14-way image classification set "MasterDataset" from GitHub (shihabpk99/AI-Powered-Crop-Disease-Detection-System); label vocabulary: potato bacterial disease, potato fungal disease, potato healthy, potato late blight, rice blast, rice brown spot, rice healthy, rice sheath blight, rice tungro virus, wheat black point, wheat blast, wheat fusarium foot rot, wheat healthy, wheat leaf blight.

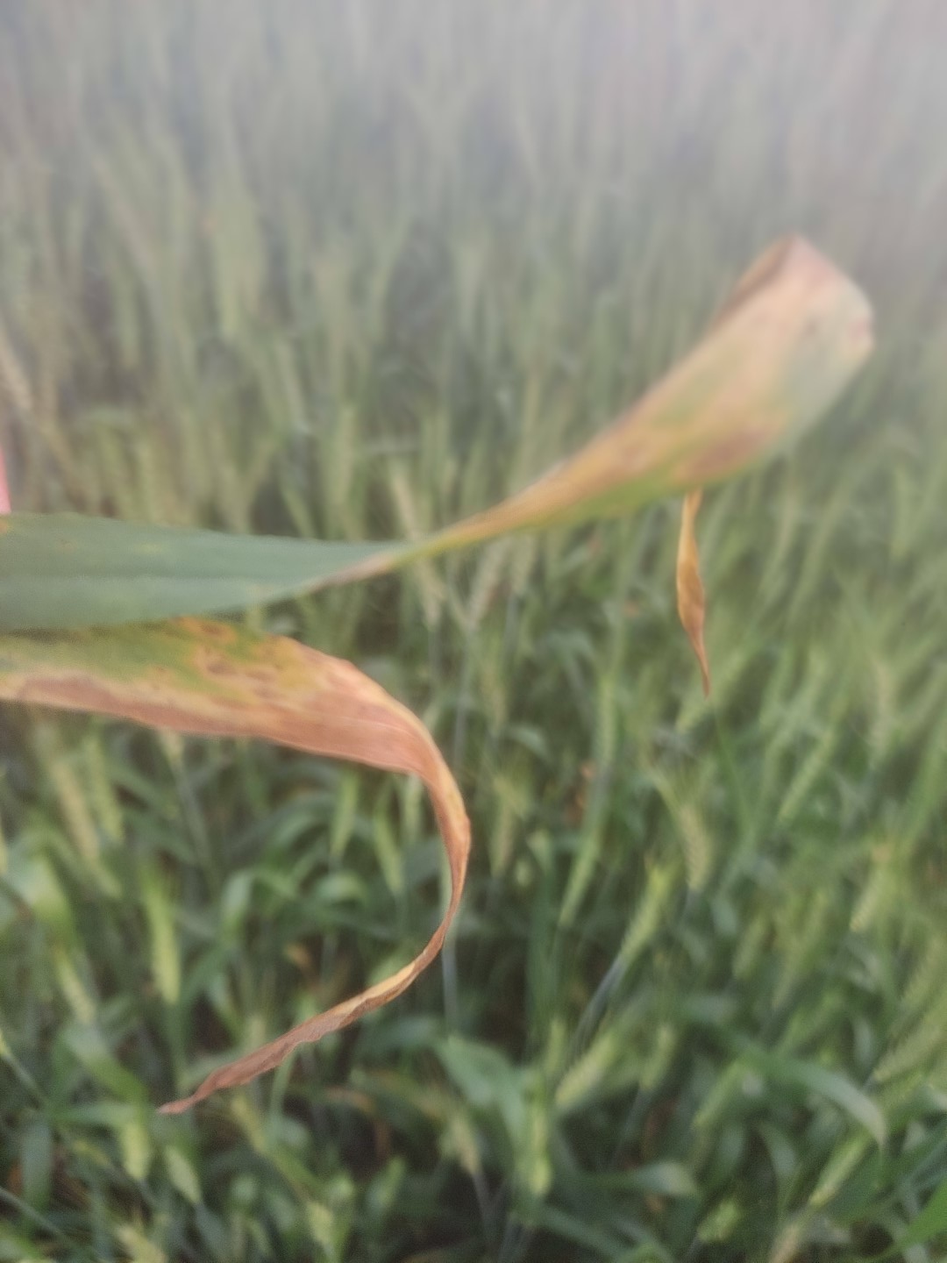
Label: wheat leaf blight

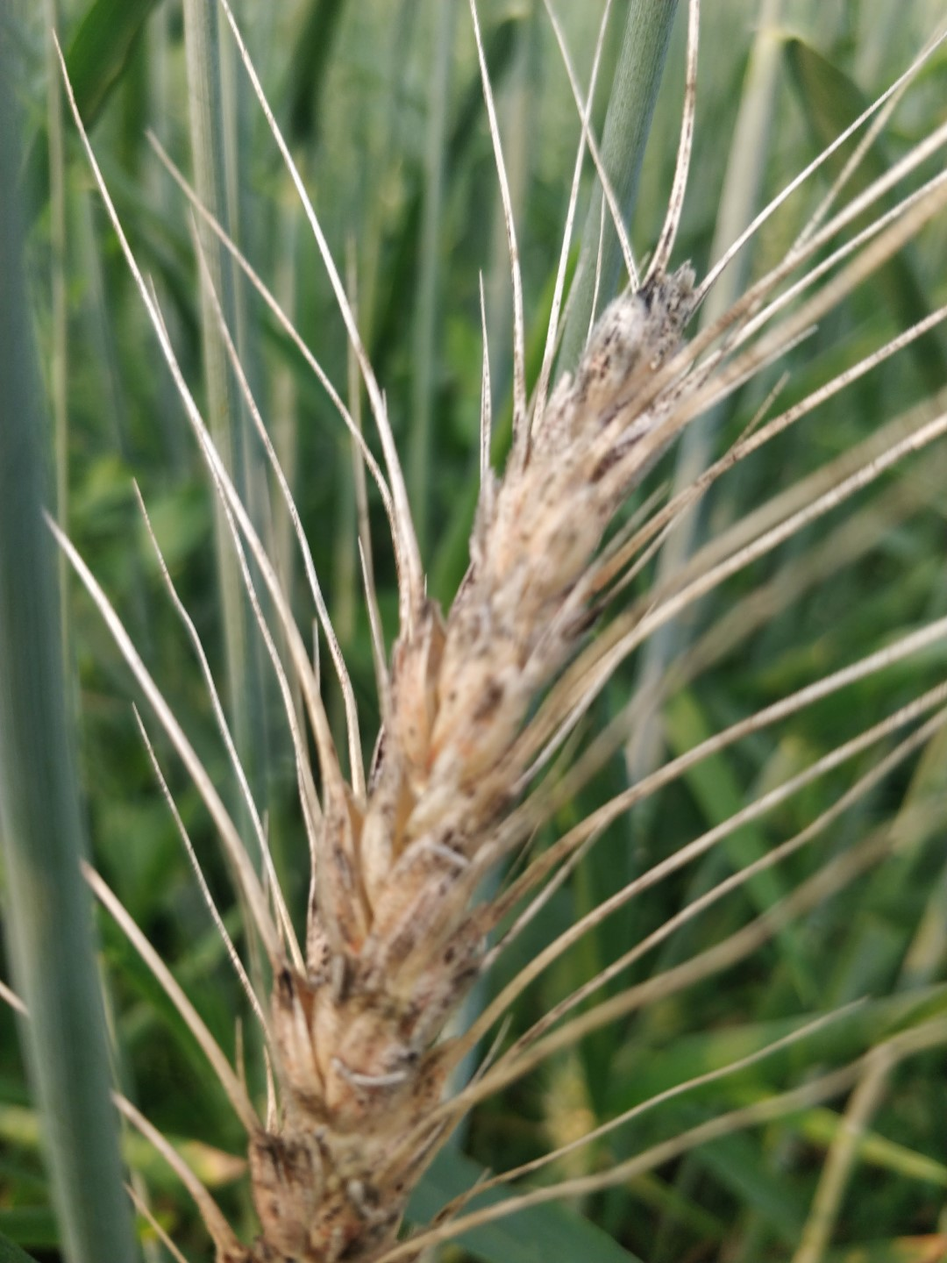
Label: wheat black point

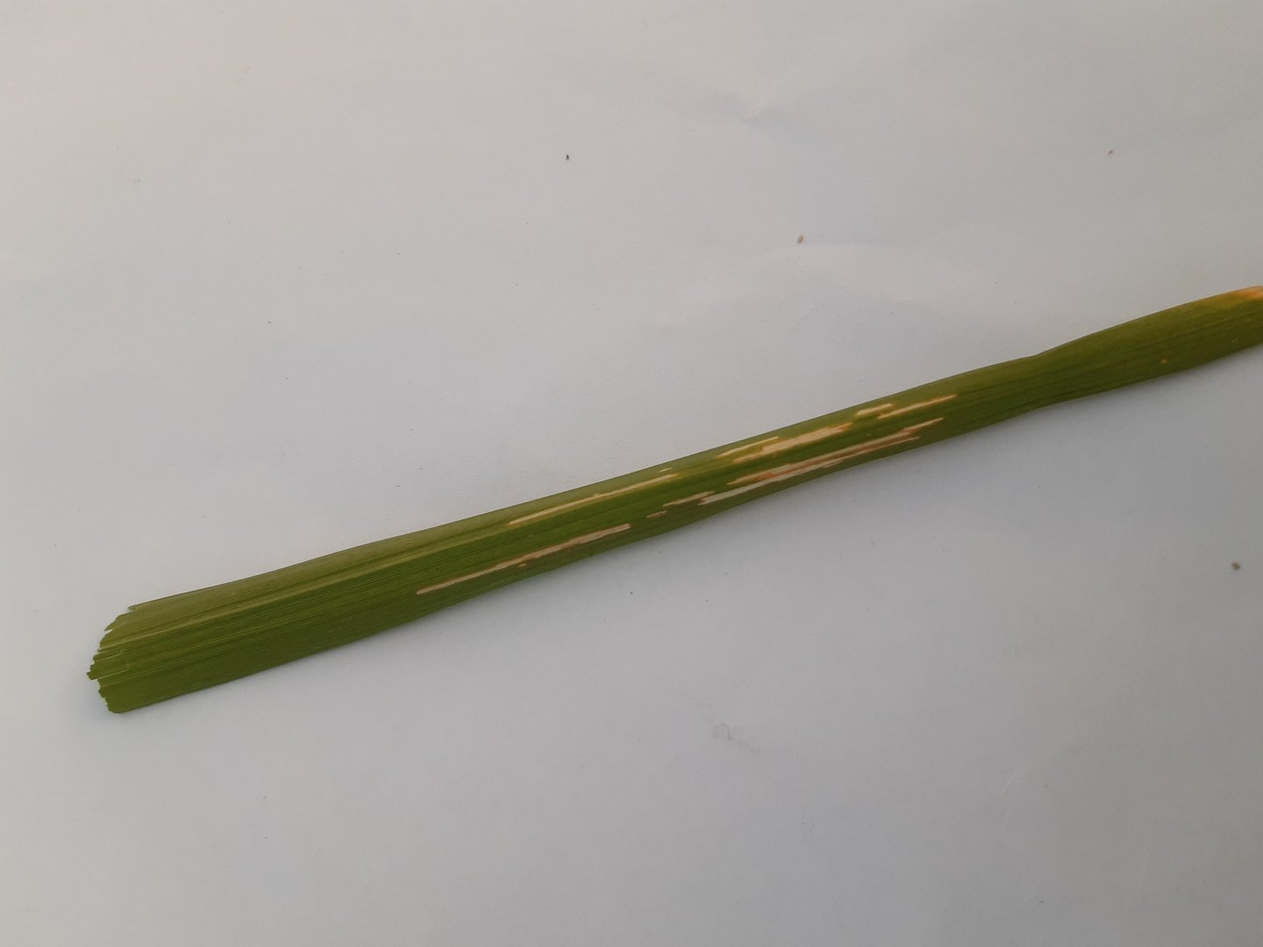
Label: rice sheath blight

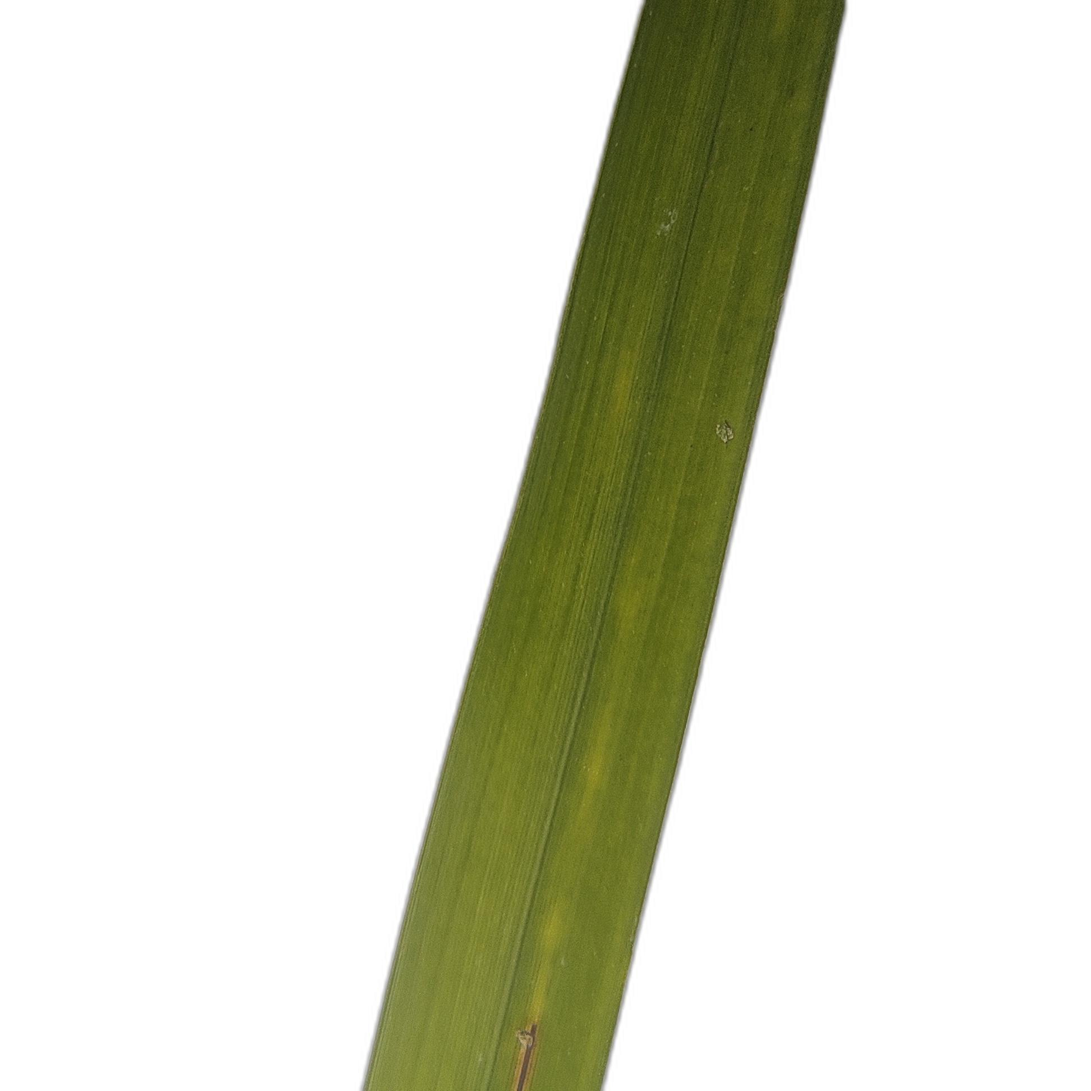
Label: rice tungro virus

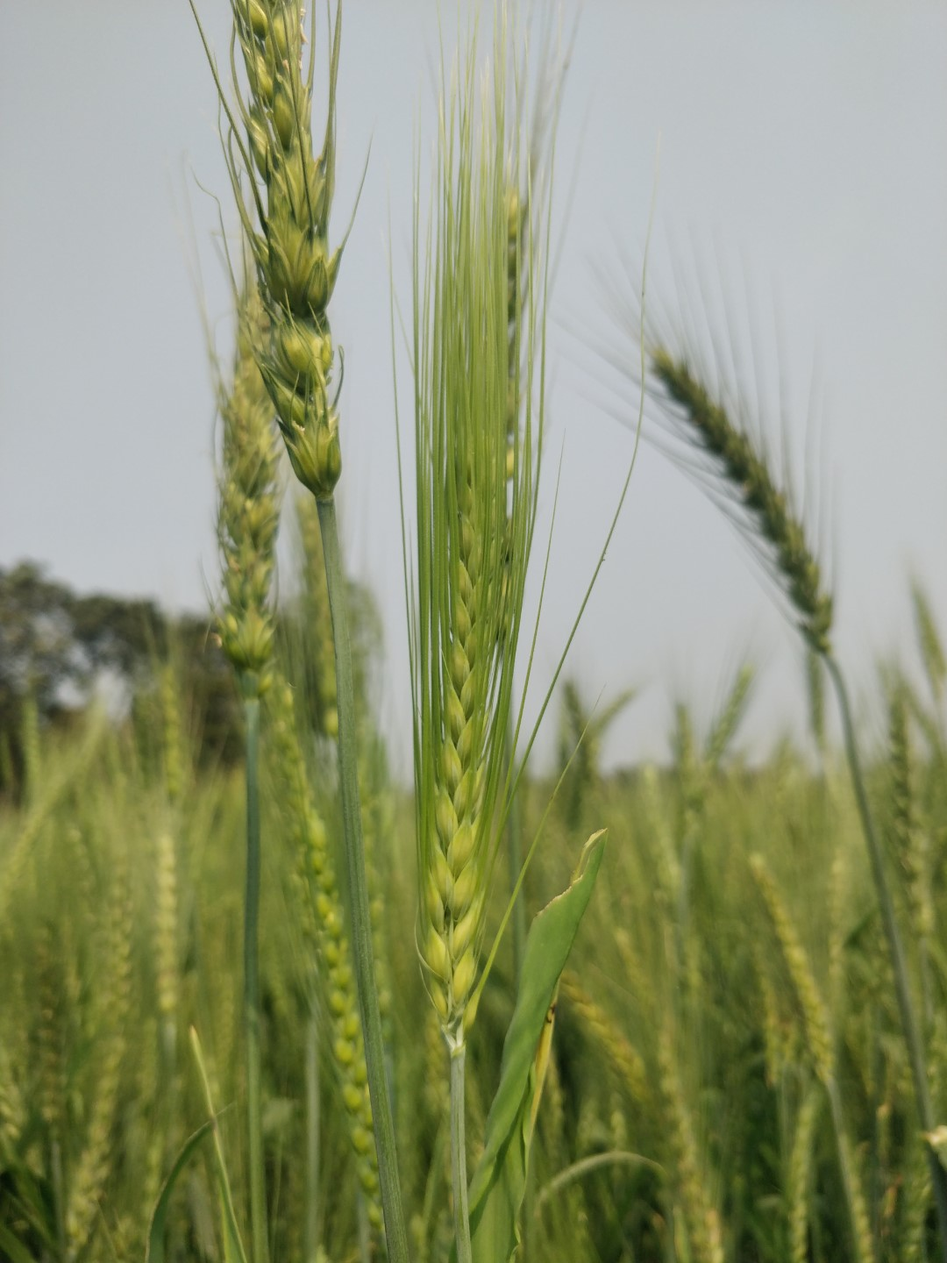
Label: wheat healthy

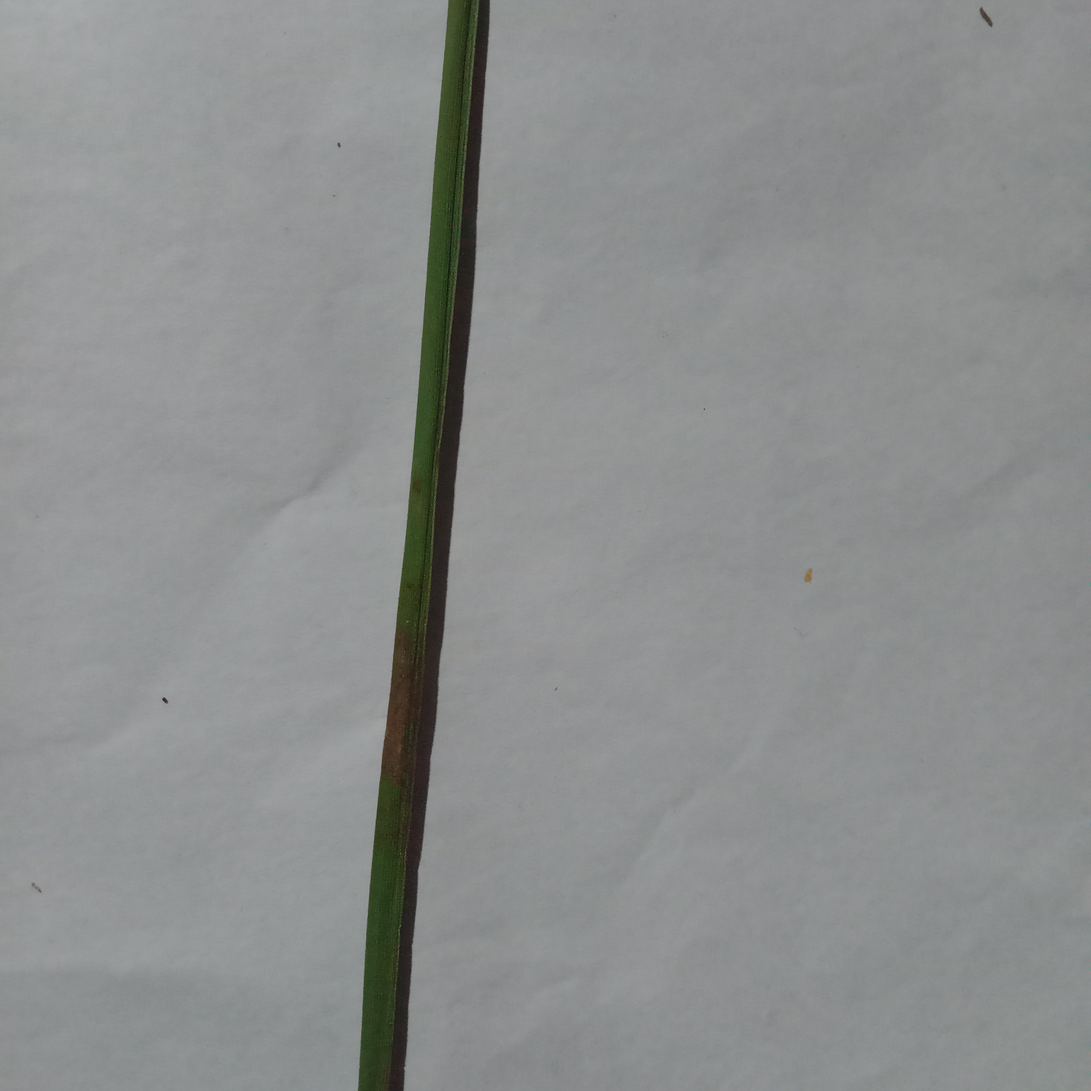
Label: rice blast
